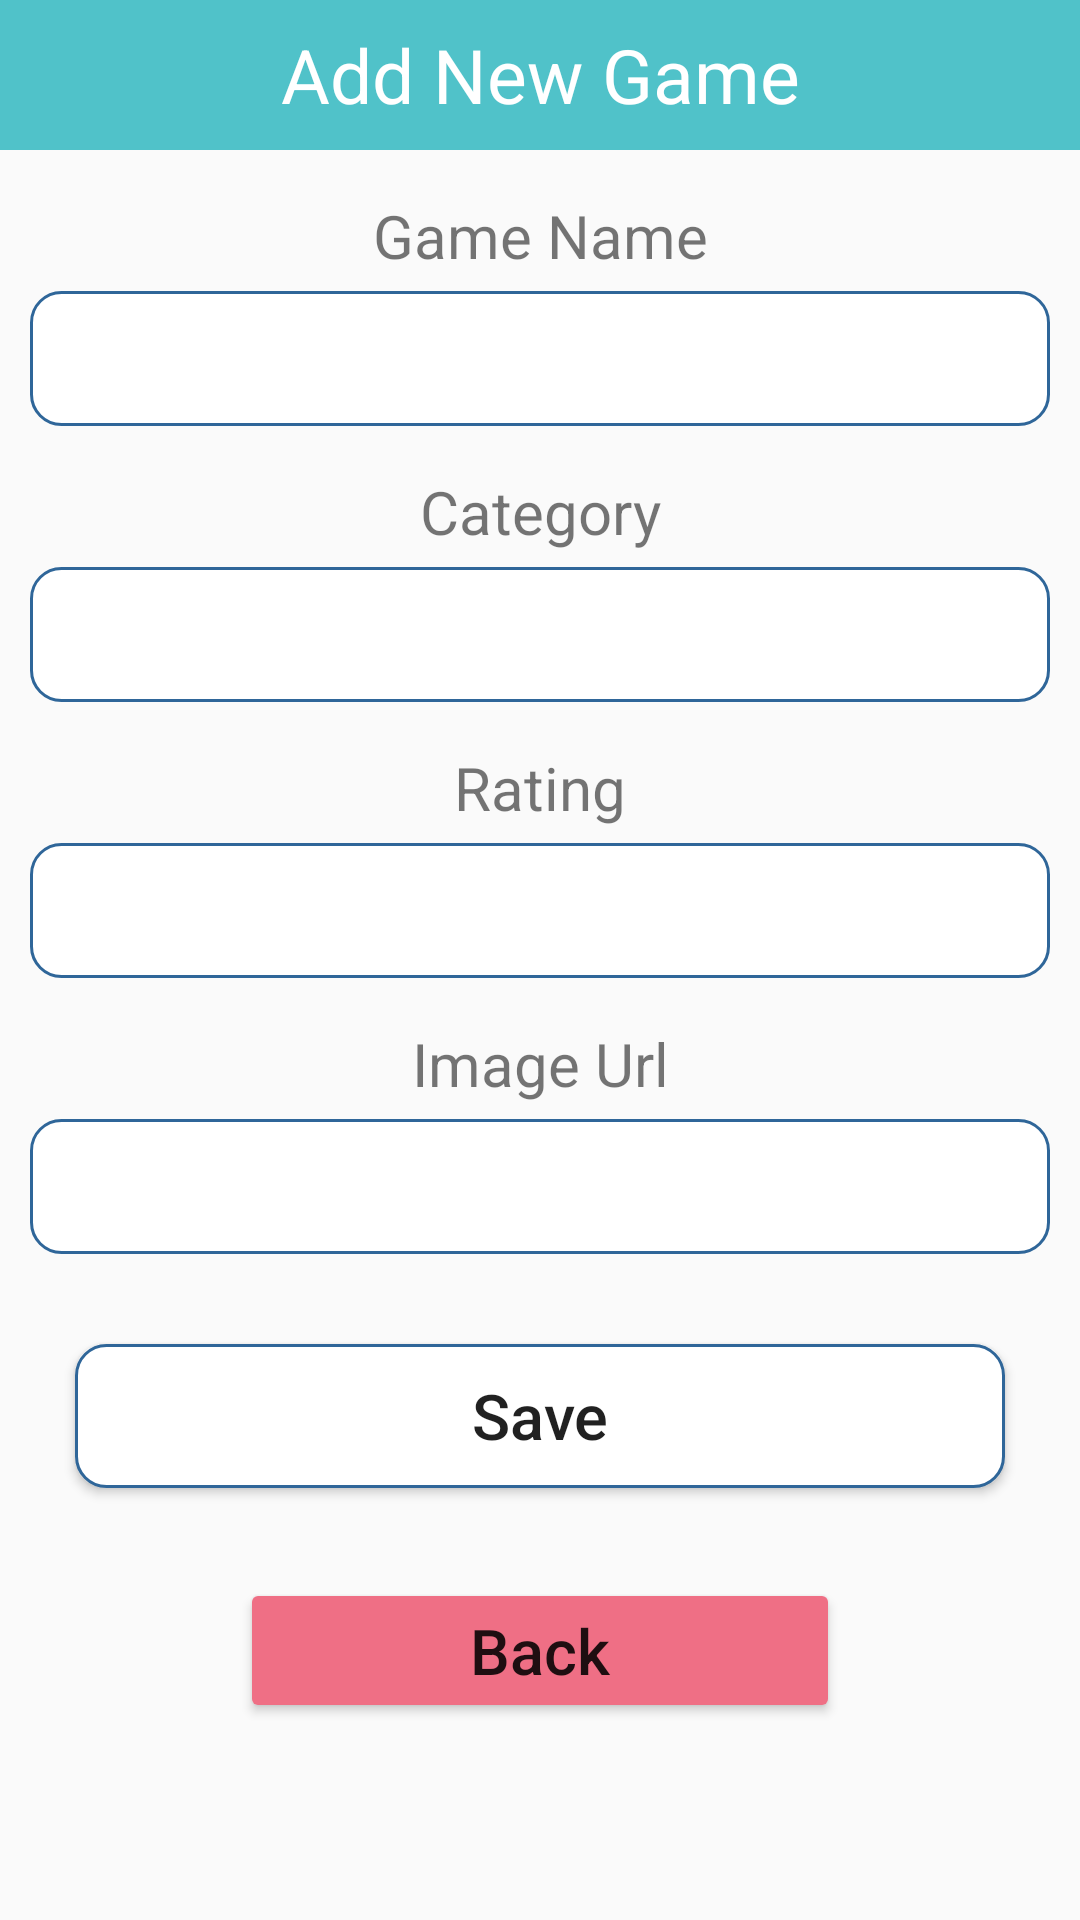

Here is an Android app screen rendered from its layout file. Give the layout XML and the strings, colors and styles it references.
<!-- AndroidManifest.xml: application theme Theme.GameApp -->
<!-- res/layout/activity_add.xml -->
<?xml version="1.0" encoding="utf-8"?>
<LinearLayout xmlns:android="http://schemas.android.com/apk/res/android"
    android:orientation="vertical"
    android:layout_width="match_parent"
    android:layout_height="match_parent"
    android:id="@+id/main">

    <TextView
        android:layout_width="match_parent"
        android:layout_height="50dp"
        android:text="Add New Game"
        android:background="@color/purple_500"
        android:textSize="25dp"
        android:gravity="center"
        android:textColor="#FFF"/>

    <TextView
        android:layout_width="match_parent"
        android:layout_height="wrap_content"
        android:layout_marginTop="15dp"
        android:layout_marginBottom="5dp"
        android:gravity="center"
        android:text="Game Name"
        android:textSize="20sp" />
    <EditText
        android:layout_width="match_parent"
        android:layout_height="45dp"
        android:layout_marginLeft="10dp"
        android:layout_marginRight="10dp"
        android:background="@drawable/rounded"
        android:gravity="center"
        android:id="@+id/txtName"/>
    <TextView
        android:layout_width="match_parent"
        android:layout_height="wrap_content"
        android:layout_marginTop="15dp"
        android:layout_marginBottom="5dp"
        android:gravity="center"
        android:text="Category"
        android:textSize="20sp" />
    <EditText
        android:layout_width="match_parent"
        android:layout_height="45dp"
        android:layout_marginLeft="10dp"
        android:layout_marginRight="10dp"
        android:background="@drawable/rounded"
        android:gravity="center"
        android:id="@+id/Category"/>
    <TextView
        android:layout_width="match_parent"
        android:layout_height="wrap_content"
        android:layout_marginTop="15dp"
        android:layout_marginBottom="5dp"
        android:gravity="center"
        android:text="Rating"
        android:textSize="20sp" />
    <EditText
        android:layout_width="match_parent"
        android:layout_height="45dp"
        android:layout_marginLeft="10dp"
        android:layout_marginRight="10dp"
        android:background="@drawable/rounded"
        android:gravity="center"
        android:id="@+id/rating"/>
    <TextView
        android:layout_width="match_parent"
        android:layout_height="wrap_content"
        android:layout_marginTop="15dp"
        android:layout_marginBottom="5dp"
        android:gravity="center"
        android:text="Image Url"
        android:textSize="20sp" />
    <EditText
        android:layout_width="match_parent"
        android:layout_height="45dp"
        android:layout_marginLeft="10dp"
        android:layout_marginRight="10dp"
        android:background="@drawable/rounded"
        android:gravity="center"
        android:id="@+id/imageUrl"/>

    <Button
        android:layout_width="match_parent"
        android:layout_height="wrap_content"
        android:layout_marginTop="30dp"
        android:layout_marginLeft="25dp"
        android:layout_marginRight="25dp"
        android:text="Save"
        android:textSize="21dp"
        android:textAllCaps="false"
        android:background="@drawable/rounded"
        android:gravity="center"
        android:id="@+id/btnAdd"/>

    <Button
        android:layout_width="200dp"
        android:layout_height="wrap_content"
        android:layout_marginTop="30dp"
        android:layout_marginLeft="25dp"
        android:layout_marginRight="25dp"
        android:text="Back"
        android:textSize="21dp"
        android:textAllCaps="false"
        android:backgroundTint="#EF6F85"
        android:layout_gravity="center"
        android:gravity="center"
        android:id="@+id/btnBack"/>

</LinearLayout>
<!-- resources referenced by this layout -->
<resources>
  <color name="purple_500">#50C2C9</color>
  <!-- drawable rounded (drawable) -->
  <?xml version="1.0" encoding="utf-8"?>
  <shape xmlns:android="http://schemas.android.com/apk/res/android">
   <solid android:color="#FFFFFF"/>
      <stroke
          android:width="1dp"
          android:color="#2F6699"/>
      <corners android:radius="10dp"/>
  </shape>
  <style name="Theme.GameApp" parent="Base.Theme.GameApp" />
  <style name="Base.Theme.GameApp" parent="Theme.MaterialComponents.Light.NoActionBar.Bridge">
          
          
      </style>
</resources>
